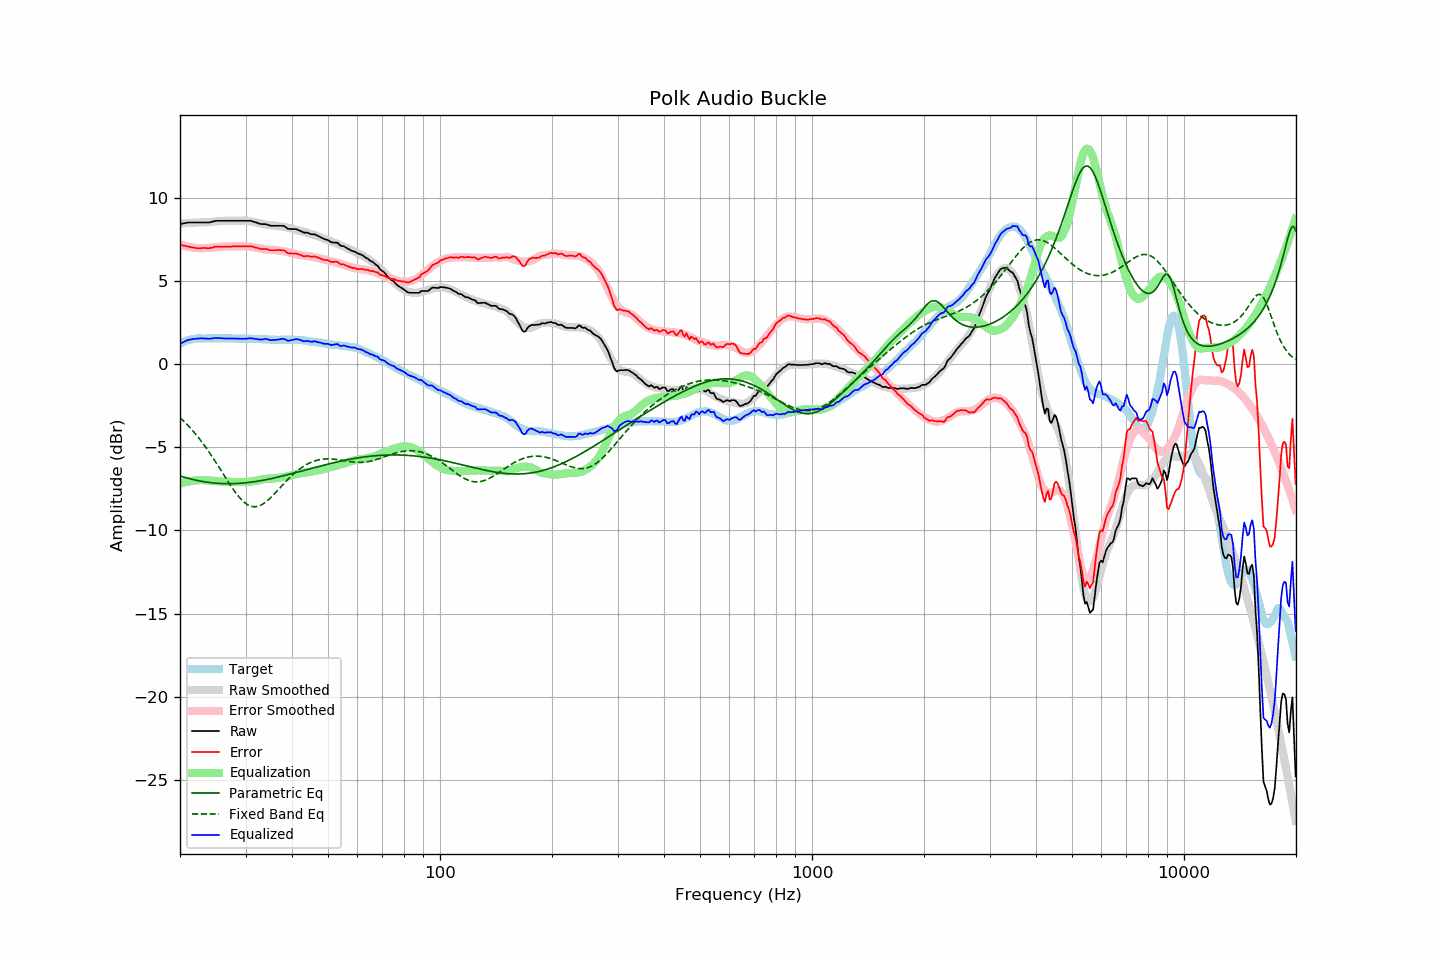

Source data for this figure (header and first rows):
frequency, raw, error, smoothed, error_smoothed, equalization, parametric_eq, fixed_band_eq, equalized_raw, equalized_smoothed, target
20.00, 8.42, 7.19, 8.45, 7.20, -7.20, -6.73, -3.21, 1.22, 1.26, 1.23
20.20, 8.44, 7.16, 8.46, 7.17, -7.17, -6.76, -3.30, 1.27, 1.29, 1.28
20.40, 8.46, 7.13, 8.47, 7.14, -7.14, -6.79, -3.40, 1.32, 1.33, 1.33
20.61, 8.48, 7.12, 8.47, 7.11, -7.11, -6.81, -3.49, 1.37, 1.36, 1.36
20.81, 8.50, 7.09, 8.48, 7.08, -7.08, -6.84, -3.59, 1.41, 1.39, 1.41
21.02, 8.52, 7.07, 8.49, 7.06, -7.06, -6.87, -3.69, 1.46, 1.42, 1.45
21.23, 8.52, 7.05, 8.49, 7.04, -7.04, -6.89, -3.79, 1.48, 1.45, 1.47
21.44, 8.52, 7.03, 8.50, 7.03, -7.03, -6.91, -3.90, 1.49, 1.47, 1.49
21.66, 8.52, 7.01, 8.50, 7.01, -7.01, -6.94, -4.01, 1.51, 1.49, 1.51
21.87, 8.52, 7.00, 8.51, 7.00, -7.00, -6.96, -4.12, 1.52, 1.51, 1.52
22.09, 8.52, 6.98, 8.51, 6.99, -6.99, -6.98, -4.24, 1.53, 1.53, 1.54
22.31, 8.52, 6.97, 8.52, 6.98, -6.98, -7.00, -4.36, 1.54, 1.54, 1.55
22.54, 8.52, 6.97, 8.52, 6.97, -6.97, -7.02, -4.48, 1.55, 1.55, 1.55
22.76, 8.52, 6.97, 8.52, 6.97, -6.97, -7.04, -4.60, 1.55, 1.55, 1.55
22.99, 8.52, 6.98, 8.52, 6.97, -6.97, -7.05, -4.73, 1.55, 1.55, 1.54
23.22, 8.52, 6.98, 8.52, 6.97, -6.97, -7.07, -4.86, 1.55, 1.55, 1.54
23.45, 8.52, 6.98, 8.53, 6.98, -6.98, -7.09, -5.00, 1.54, 1.55, 1.54
23.69, 8.52, 6.97, 8.54, 6.99, -6.99, -7.10, -5.13, 1.53, 1.55, 1.55
23.92, 8.52, 6.97, 8.55, 6.99, -6.99, -7.11, -5.27, 1.52, 1.55, 1.55
24.16, 8.54, 6.99, 8.56, 7.00, -7.00, -7.12, -5.41, 1.53, 1.55, 1.55
24.40, 8.56, 7.00, 8.57, 7.01, -7.01, -7.14, -5.56, 1.54, 1.55, 1.56
24.65, 8.59, 7.04, 8.58, 7.03, -7.03, -7.15, -5.71, 1.56, 1.55, 1.55
24.89, 8.61, 7.06, 8.58, 7.03, -7.03, -7.15, -5.85, 1.57, 1.55, 1.55
25.14, 8.62, 7.07, 8.59, 7.04, -7.04, -7.16, -6.01, 1.58, 1.55, 1.55
25.39, 8.62, 7.06, 8.60, 7.05, -7.05, -7.17, -6.16, 1.57, 1.55, 1.56
25.65, 8.62, 7.06, 8.61, 7.06, -7.06, -7.17, -6.31, 1.56, 1.55, 1.56
25.91, 8.62, 7.07, 8.62, 7.06, -7.06, -7.18, -6.47, 1.56, 1.55, 1.55
26.16, 8.62, 7.07, 8.62, 7.07, -7.07, -7.18, -6.62, 1.55, 1.55, 1.55
26.43, 8.62, 7.07, 8.62, 7.07, -7.07, -7.19, -6.77, 1.54, 1.55, 1.55
26.69, 8.62, 7.07, 8.62, 7.08, -7.08, -7.19, -6.93, 1.54, 1.55, 1.55
26.96, 8.62, 7.07, 8.62, 7.08, -7.08, -7.19, -7.08, 1.54, 1.55, 1.55
27.23, 8.62, 7.07, 8.62, 7.08, -7.08, -7.19, -7.23, 1.54, 1.54, 1.55
27.50, 8.62, 7.07, 8.62, 7.08, -7.08, -7.19, -7.37, 1.54, 1.54, 1.55
27.77, 8.62, 7.08, 8.62, 7.08, -7.08, -7.18, -7.51, 1.54, 1.54, 1.54
28.05, 8.62, 7.08, 8.62, 7.08, -7.08, -7.18, -7.65, 1.54, 1.54, 1.54
28.33, 8.62, 7.09, 8.62, 7.08, -7.08, -7.18, -7.78, 1.53, 1.54, 1.53
28.62, 8.62, 7.09, 8.62, 7.09, -7.09, -7.17, -7.90, 1.53, 1.54, 1.53
28.90, 8.62, 7.08, 8.63, 7.09, -7.09, -7.17, -8.02, 1.53, 1.54, 1.54
29.19, 8.62, 7.09, 8.63, 7.09, -7.09, -7.16, -8.13, 1.53, 1.53, 1.53
29.48, 8.62, 7.08, 8.63, 7.09, -7.09, -7.15, -8.22, 1.52, 1.53, 1.54
29.78, 8.62, 7.09, 8.62, 7.09, -7.09, -7.14, -8.31, 1.53, 1.53, 1.53
30.08, 8.62, 7.08, 8.62, 7.09, -7.09, -7.13, -8.39, 1.53, 1.53, 1.54
30.38, 8.62, 7.09, 8.61, 7.08, -7.08, -7.12, -8.45, 1.54, 1.53, 1.53
30.68, 8.62, 7.09, 8.59, 7.07, -7.07, -7.11, -8.50, 1.55, 1.53, 1.53
30.99, 8.62, 7.09, 8.58, 7.06, -7.06, -7.10, -8.54, 1.56, 1.53, 1.53
31.30, 8.59, 7.07, 8.57, 7.04, -7.04, -7.09, -8.56, 1.55, 1.52, 1.52
31.61, 8.56, 7.04, 8.55, 7.03, -7.03, -7.07, -8.57, 1.53, 1.52, 1.52
31.93, 8.53, 7.01, 8.53, 7.01, -7.01, -7.06, -8.57, 1.52, 1.52, 1.52
32.24, 8.50, 6.99, 8.51, 7.00, -7.00, -7.04, -8.56, 1.50, 1.51, 1.51
32.57, 8.46, 6.95, 8.48, 6.98, -6.98, -7.03, -8.53, 1.48, 1.51, 1.51
32.89, 8.43, 6.92, 8.46, 6.96, -6.96, -7.01, -8.49, 1.47, 1.50, 1.51
33.22, 8.42, 6.92, 8.44, 6.94, -6.94, -6.99, -8.44, 1.48, 1.50, 1.50
33.55, 8.42, 6.92, 8.41, 6.92, -6.92, -6.98, -8.38, 1.50, 1.49, 1.50
33.89, 8.42, 6.93, 8.39, 6.90, -6.90, -6.96, -8.31, 1.52, 1.49, 1.49
34.23, 8.40, 6.91, 8.38, 6.89, -6.89, -6.94, -8.24, 1.51, 1.49, 1.49
34.57, 8.36, 6.88, 8.37, 6.88, -6.88, -6.92, -8.15, 1.47, 1.48, 1.48
34.92, 8.33, 6.85, 8.36, 6.88, -6.88, -6.90, -8.06, 1.45, 1.48, 1.48
35.27, 8.32, 6.85, 8.35, 6.88, -6.88, -6.88, -7.97, 1.44, 1.47, 1.47
35.62, 8.32, 6.85, 8.34, 6.87, -6.87, -6.86, -7.87, 1.45, 1.47, 1.47
35.97, 8.32, 6.85, 8.33, 6.86, -6.86, -6.83, -7.77, 1.45, 1.47, 1.47
... 635 more rows
